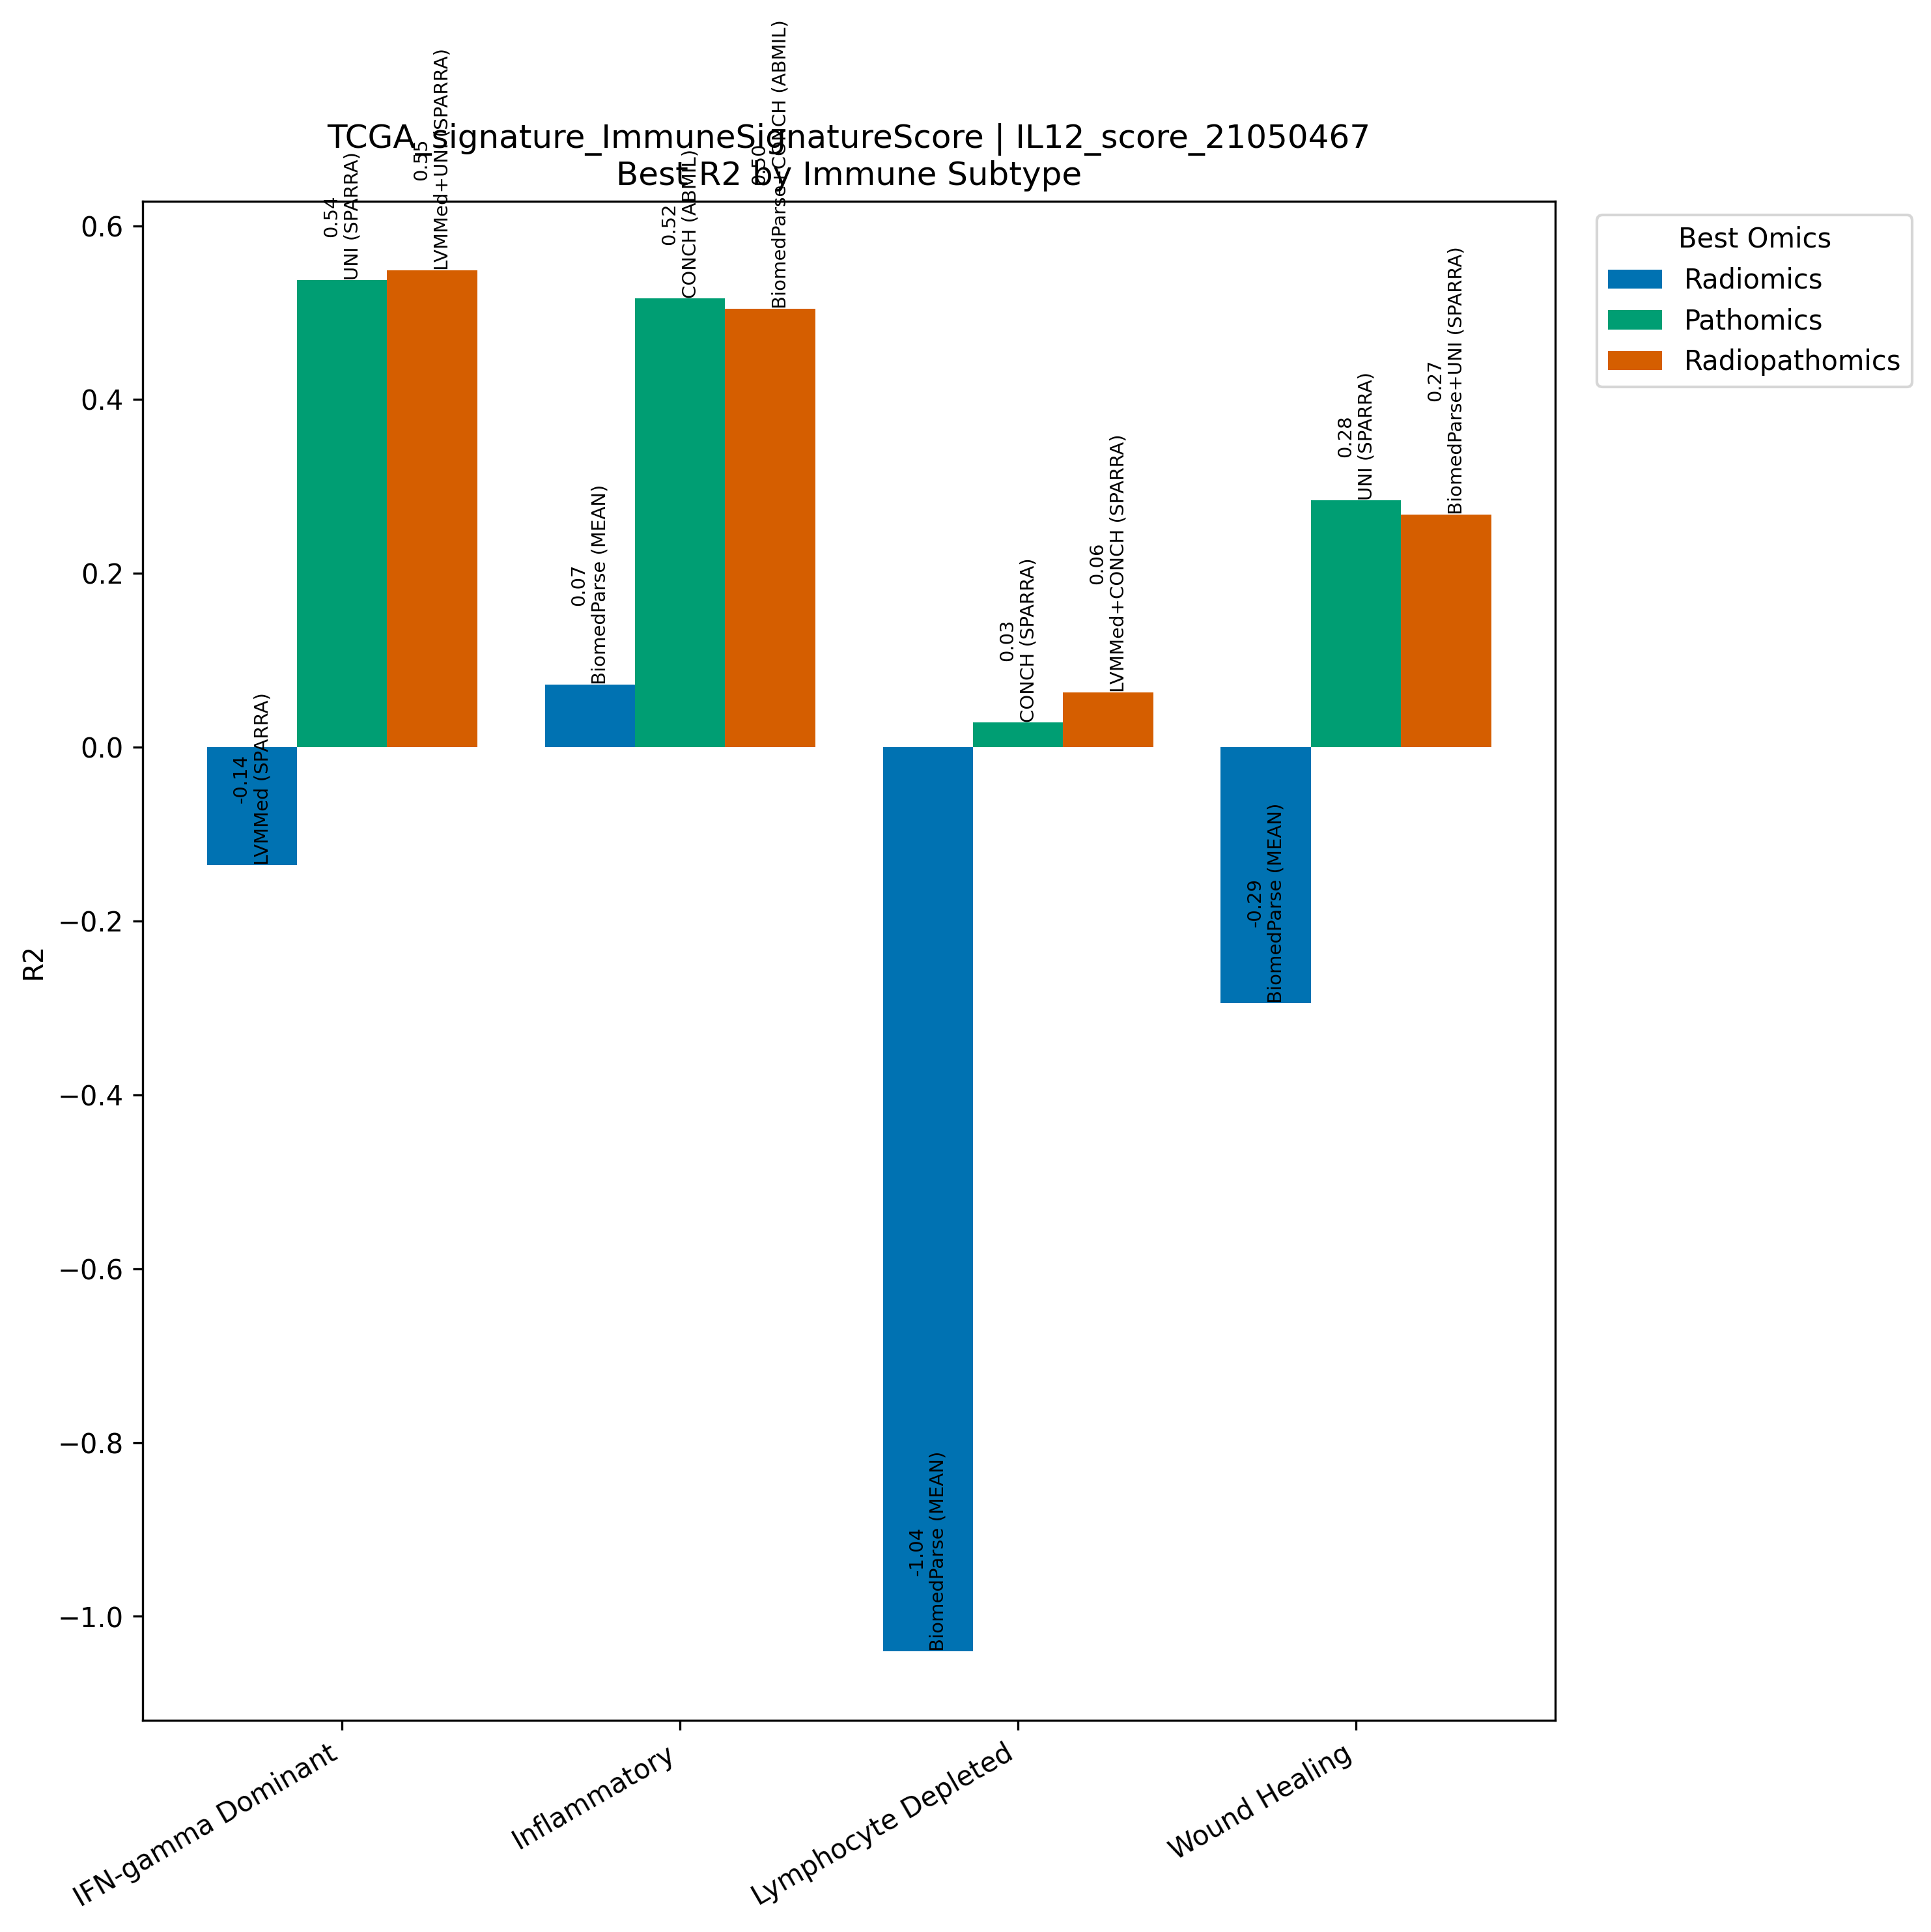

Source data for this figure (header and first rows):
Model, Omics, Subtype, R2, N
LVMMed (SPARRA), Radiomics, IFN-gamma Dominant, -0.1357, 267
UNI (SPARRA), Pathomics, IFN-gamma Dominant, 0.5377, 267
LVMMed+UNI (SPARRA), Radiopathomics, IFN-gamma Dominant, 0.5484, 267
BiomedParse (MEAN), Radiomics, Inflammatory, 0.07189, 311
CONCH (ABMIL), Pathomics, Inflammatory, 0.5162, 311
BiomedParse+CONCH (ABMIL), Radiopathomics, Inflammatory, 0.5046, 311
BiomedParse (MEAN), Radiomics, Lymphocyte Depleted, -1.04, 94
CONCH (SPARRA), Pathomics, Lymphocyte Depleted, 0.02842, 94
LVMMed+CONCH (SPARRA), Radiopathomics, Lymphocyte Depleted, 0.06327, 94
BiomedParse (MEAN), Radiomics, Wound Healing, -0.2941, 214
UNI (SPARRA), Pathomics, Wound Healing, 0.2841, 214
BiomedParse+UNI (SPARRA), Radiopathomics, Wound Healing, 0.2678, 214
